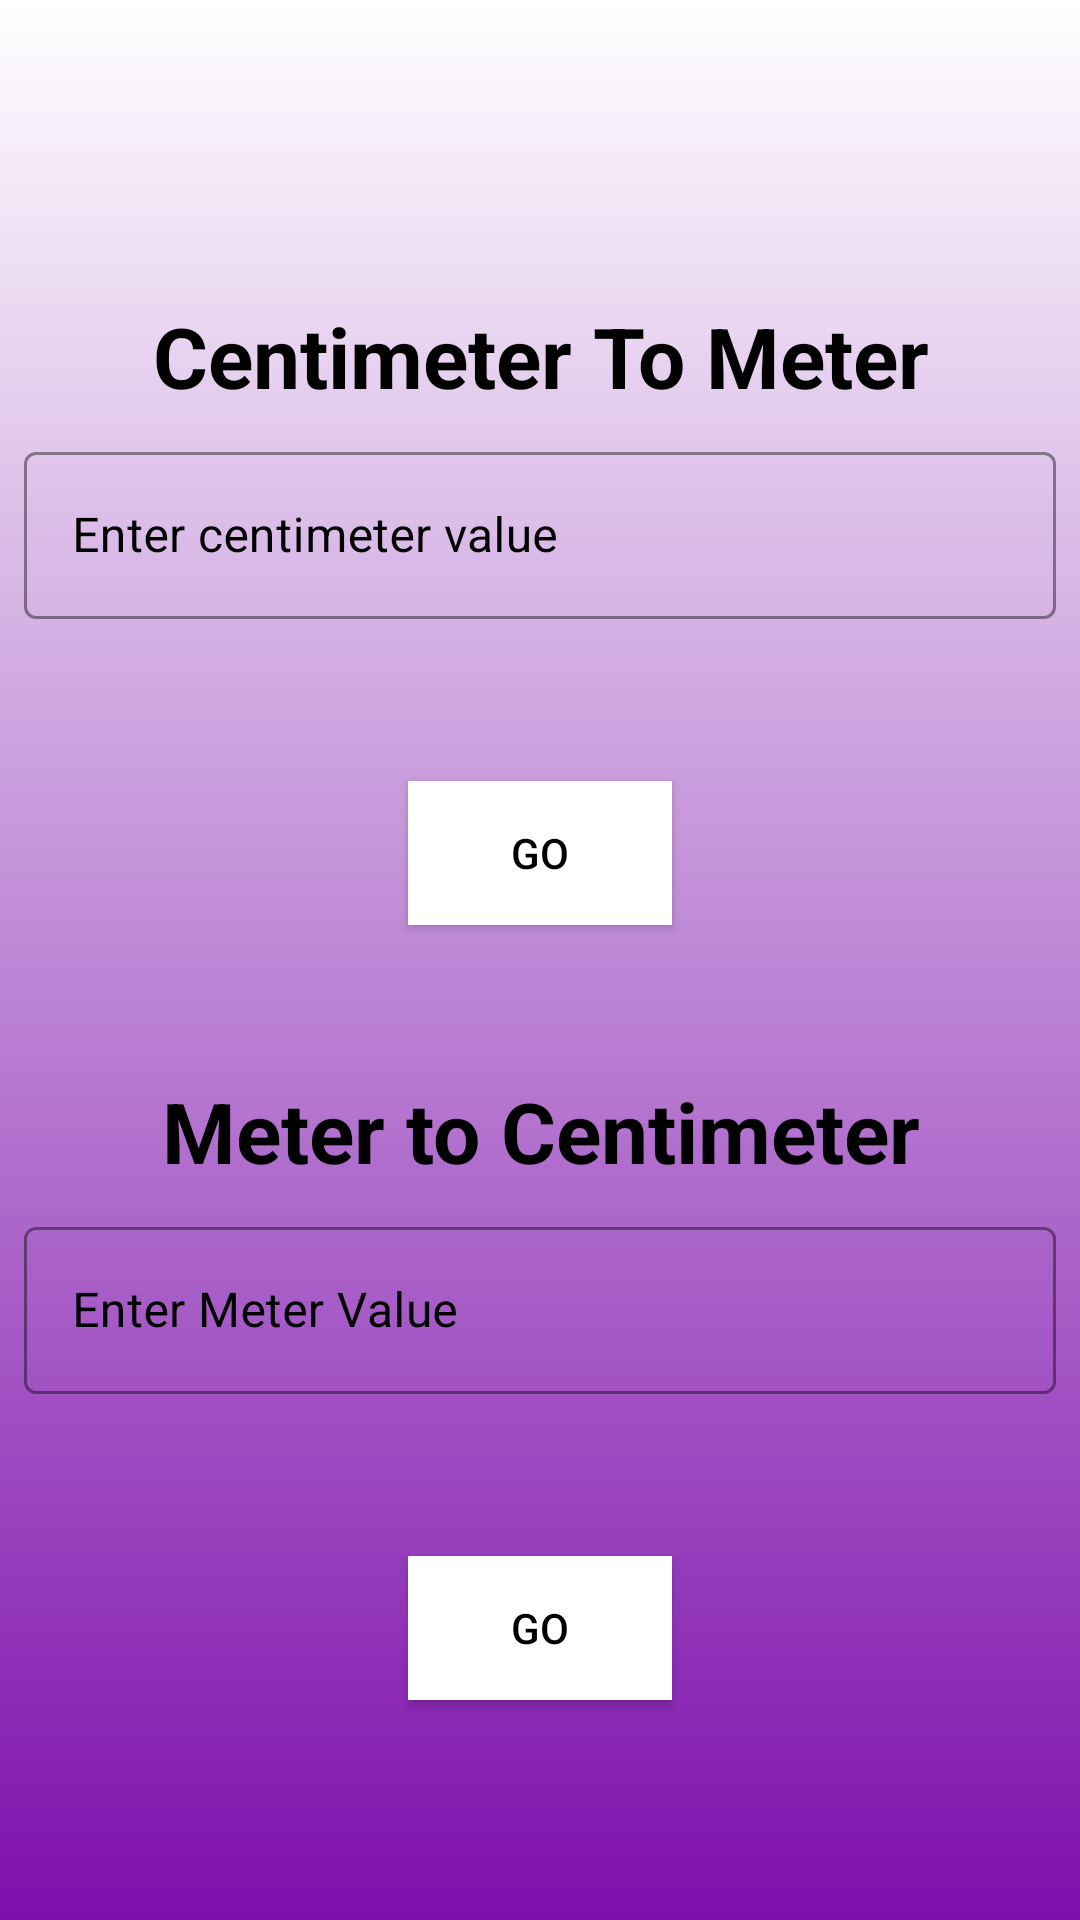

Android layout source for this screen:
<!-- AndroidManifest.xml: application theme Theme.UnitConvertor -->
<!-- res/layout/activity_centimeter_to_meter_or_vv.xml -->
<?xml version="1.0" encoding="utf-8"?>
<androidx.constraintlayout.widget.ConstraintLayout xmlns:android="http://schemas.android.com/apk/res/android"
    xmlns:app="http://schemas.android.com/apk/res-auto"
    xmlns:tools="http://schemas.android.com/tools"
    android:id="@+id/main"
    android:layout_width="match_parent"
    android:layout_height="match_parent"
    android:background="@drawable/bg_gradient3"
    tools:context=".CentimeterToMeterOrVv">

    <TextView
        android:id="@+id/header4.1"
        android:layout_width="match_parent"
        android:layout_height="wrap_content"
        android:layout_marginTop="100dp"
        style="@style/title"
        android:textColor="@color/black"
        android:text="@string/centimeter_to_meter"
        app:layout_constraintTop_toTopOf="parent"
        app:layout_constraintStart_toStartOf="parent"
        app:layout_constraintEnd_toEndOf="parent"
        android:textSize="28sp"/>

    <com.google.android.material.textfield.TextInputLayout
        android:layout_width="match_parent"
        android:layout_height="wrap_content"
        style="@style/input"
        android:id="@+id/wrapper4.1"
        android:textColorHint="@color/black"
        app:boxStrokeColor="@color/black"
        app:layout_constraintTop_toBottomOf="@+id/header4.1"
        app:layout_constraintStart_toStartOf="parent"
        app:layout_constraintEnd_toEndOf="parent">

        <com.google.android.material.textfield.TextInputEditText
            android:id="@+id/input4_1"
            android:layout_width="match_parent"
            android:layout_height="wrap_content"
            android:inputType="numberDecimal"
            android:textColor="@color/black"
            android:textColorHint="@color/black"
            android:hint="@string/enter_centimeter_value"/>
    </com.google.android.material.textfield.TextInputLayout>

    <TextView
        android:layout_width="match_parent"
        android:layout_height="wrap_content"
        android:id="@+id/result_view4_1"
        android:textColor="@color/black"
        app:layout_constraintStart_toStartOf="parent"
        app:layout_constraintTop_toBottomOf="@+id/wrapper4.1"
        style="@style/result_box"/>

    <androidx.appcompat.widget.AppCompatButton
        android:id="@+id/firstBtn4_1"
        android:layout_width="wrap_content"
        android:layout_height="wrap_content"
        android:text="@string/go"
        android:background="@color/white"
        android:textColor="@color/black"
        style="@style/result_button"
        app:layout_constraintTop_toBottomOf="@+id/result_view4_1"
        app:layout_constraintStart_toStartOf="parent"
        app:layout_constraintEnd_toEndOf="parent"/>

    <TextView
        android:id="@+id/header4.2"
        android:layout_width="match_parent"
        android:layout_height="wrap_content"
        android:layout_marginTop="50dp"
        style="@style/title"
        android:text="@string/meter_to_centimeter"
        android:textColor="@color/black"
        app:layout_constraintTop_toBottomOf="@+id/firstBtn4_1"
        app:layout_constraintStart_toStartOf="parent"
        app:layout_constraintEnd_toEndOf="parent"
        android:textSize="28sp"/>

    <com.google.android.material.textfield.TextInputLayout
        android:layout_width="match_parent"
        android:layout_height="wrap_content"
        style="@style/input"
        android:id="@+id/wrapper4.2"
        android:textColorHint="@color/black"
        app:boxStrokeColor="@color/black"
        app:layout_constraintTop_toBottomOf="@+id/header4.2"
        app:layout_constraintStart_toStartOf="parent"
        app:layout_constraintEnd_toEndOf="parent">

        <com.google.android.material.textfield.TextInputEditText
            android:id="@+id/input4_2"
            android:layout_width="match_parent"
            android:layout_height="wrap_content"
            android:inputType="numberDecimal"
            android:textColor="@color/black"
            android:textColorHint="@color/black"
            android:hint="@string/enter_meter_value"/>
    </com.google.android.material.textfield.TextInputLayout>

    <TextView
        android:layout_width="match_parent"
        android:layout_height="wrap_content"
        android:id="@+id/result_view4_2"
        android:textColor="@color/black"
        app:layout_constraintStart_toStartOf="parent"
        app:layout_constraintTop_toBottomOf="@+id/wrapper4.2"
        style="@style/result_box"/>

    <androidx.appcompat.widget.AppCompatButton
        android:id="@+id/secondBtn4_2"
        android:layout_width="wrap_content"
        android:layout_height="wrap_content"
        android:text="@string/go"
        android:textColor="@color/black"
        android:background="@color/white"
        style="@style/result_button"
        app:layout_constraintTop_toBottomOf="@+id/result_view4_2"
        app:layout_constraintStart_toStartOf="parent"
        app:layout_constraintEnd_toEndOf="parent"/>


</androidx.constraintlayout.widget.ConstraintLayout>
<!-- resources referenced by this layout -->
<resources>
  <color name="black">#FF000000</color>
  <color name="white">#FFFFFFFF</color>
  <!-- drawable bg_gradient3 (drawable) -->
  <?xml version="1.0" encoding="utf-8"?>
  <shape android:shape="rectangle" xmlns:android="http://schemas.android.com/apk/res/android">
      <gradient
          android:startColor="@color/white"
          android:endColor="@color/purple"
          android:angle="-45"/>
  </shape>
  <string name="centimeter_to_meter">Centimeter To Meter</string>
  <string name="enter_centimeter_value">Enter centimeter value</string>
  <string name="enter_meter_value">Enter Meter Value</string>
  <string name="go">Go</string>
  <string name="meter_to_centimeter">Meter to Centimeter</string>
  <style name="input" parent="Widget.MaterialComponents.TextInputLayout.OutlinedBox">
          <item name="android:layout_margin">8dp</item>
      </style>
  <style name="result_box" parent="@style/TextAppearance.AppCompat.Body1">
          <item name="android:layout_gravity">center</item>
          <item name="android:layout_margin">8dp</item>
          <item name="android:height">38dp</item>
      </style>
  <style name="result_button">
          <item name="android:layout_margin">8dp</item>
          <item name="android:gravity">center</item>
      </style>
  <style name="title" parent="TextAppearance.MaterialComponents.Headline5">
          <item name="android:textStyle">bold</item>
          <item name="android:gravity">center</item>
      </style>
  <style name="Theme.UnitConvertor" parent="Base.Theme.UnitConvertor" />
  <color name="purple">#7D0FAC</color>
  <style name="Base.Theme.UnitConvertor" parent="Theme.Material3.DayNight.NoActionBar">
          
          
      </style>
</resources>
